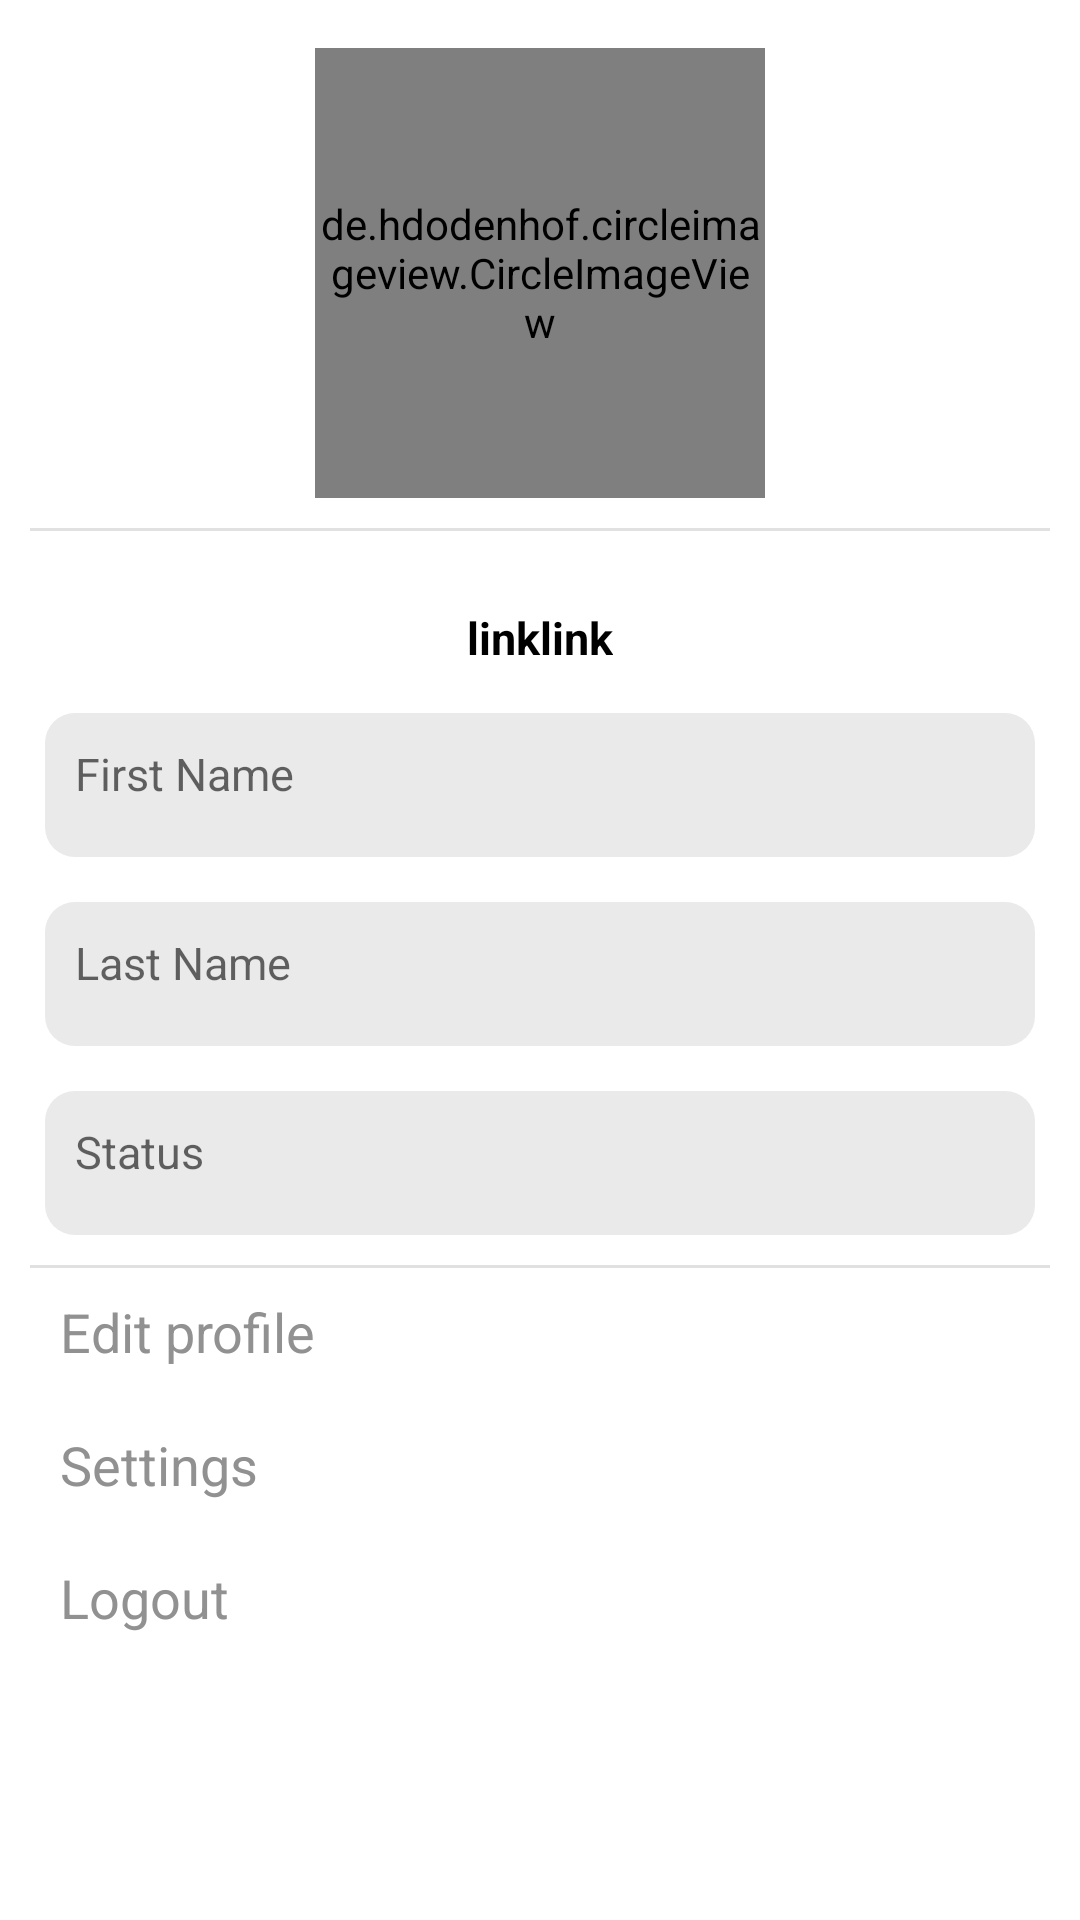

Produce the Android XML layout that renders to this screen, including the resource entries it uses.
<!-- AndroidManifest.xml: application theme Theme.Messenger -->
<!-- res/layout/fragment_account.xml -->
<?xml version="1.0" encoding="utf-8"?>
<androidx.constraintlayout.widget.ConstraintLayout xmlns:android="http://schemas.android.com/apk/res/android"
    xmlns:app="http://schemas.android.com/apk/res-auto"
    xmlns:tools="http://schemas.android.com/tools"
    android:layout_width="match_parent"
    android:layout_height="match_parent"
    tools:context=".ui.account.AccountFragment">

    <ScrollView
        android:id="@+id/scrollView2"
        android:layout_width="match_parent"
        android:layout_height="match_parent"
        app:layout_constraintEnd_toEndOf="parent"
        app:layout_constraintStart_toStartOf="parent"
        app:layout_constraintTop_toTopOf="parent">

        <androidx.constraintlayout.widget.ConstraintLayout
            android:layout_width="match_parent"
            android:layout_height="wrap_content">

            <ImageView
                android:id="@+id/imvEditPhoto"
                android:layout_width="wrap_content"
                android:layout_height="wrap_content"
                android:src="@drawable/ic_baseline_photo_camera_24"
                app:layout_constraintBottom_toBottomOf="@+id/imvPhoto"
                app:layout_constraintEnd_toEndOf="@+id/imvPhoto" />

            <ImageView
                android:layout_width="match_parent"
                android:layout_height="wrap_content"
                android:src="@drawable/img_separator"
                android:layout_margin="10dp"
                app:layout_constraintEnd_toEndOf="parent"
                app:layout_constraintStart_toStartOf="parent"
                app:layout_constraintTop_toBottomOf="@id/etStatus"/>

            <ImageView
                android:id="@+id/imageView"
                android:layout_width="match_parent"
                android:layout_height="wrap_content"
                android:layout_margin="10dp"
                android:src="@drawable/img_separator"
                app:layout_constraintEnd_toEndOf="parent"
                app:layout_constraintStart_toStartOf="parent"
                app:layout_constraintTop_toBottomOf="@id/imvPhoto" />

            <TextView
                android:id="@+id/tvEditProfile"
                android:layout_width="match_parent"
                android:layout_height="wrap_content"
                android:text="Edit profile"
                android:textSize="18sp"
                android:textColor="@color/grey"
                android:layout_margin="20dp"
                app:layout_constraintEnd_toEndOf="parent"
                app:layout_constraintStart_toStartOf="parent"
                app:layout_constraintTop_toBottomOf="@id/etStatus"/>

            <TextView
                android:id="@+id/tvSettings"
                android:layout_width="match_parent"
                android:layout_height="wrap_content"
                android:text="Settings"
                android:textSize="18sp"
                android:textColor="@color/grey"
                android:layout_margin="20dp"
                app:layout_constraintEnd_toEndOf="parent"
                app:layout_constraintStart_toStartOf="parent"
                app:layout_constraintTop_toBottomOf="@id/tvEditProfile"/>

            <TextView
                android:id="@+id/tvLogout"
                android:layout_width="match_parent"
                android:layout_height="wrap_content"
                android:text="Logout"
                android:textSize="18sp"
                android:textColor="@color/grey"
                android:layout_margin="20dp"
                app:layout_constraintEnd_toEndOf="parent"
                app:layout_constraintStart_toStartOf="parent"
                app:layout_constraintTop_toBottomOf="@id/tvSettings"/>

            <TextView
                android:id="@+id/etStatus"
                style="@style/EditTextFieldProfile"
                android:ems="10"
                android:hint="@string/status"
                android:imeOptions="actionDone"
                android:inputType="text"
                android:minHeight="48dp"
                app:layout_constraintEnd_toEndOf="parent"
                app:layout_constraintStart_toStartOf="parent"
                app:layout_constraintTop_toBottomOf="@id/etLastName"/>

            <TextView
                android:id="@+id/etLastName"
                style="@style/EditTextFieldProfile"
                android:ems="10"
                android:hint="@string/last_name"
                android:imeOptions="actionDone"
                android:inputType="text"
                android:minHeight="48dp"
                app:layout_constraintEnd_toEndOf="parent"
                app:layout_constraintStart_toStartOf="parent"
                app:layout_constraintTop_toBottomOf="@id/etFirstName"/>

            <TextView
                android:id="@+id/etFirstName"
                style="@style/EditTextFieldProfile"
                android:ems="10"
                android:hint="@string/first_name"
                android:imeOptions="actionDone"
                android:inputType="text"
                android:minHeight="48dp"
                app:layout_constraintEnd_toEndOf="parent"
                app:layout_constraintStart_toStartOf="parent"
                app:layout_constraintTop_toBottomOf="@id/tvLink"/>

            <TextView
                android:id="@+id/tvLink"
                android:layout_width="wrap_content"
                android:layout_height="wrap_content"
                android:text="linklink"
                android:inputType="text"
                android:textColor="@color/black"
                android:textSize="15sp"
                android:textStyle="bold"
                app:layout_constraintEnd_toEndOf="parent"
                app:layout_constraintStart_toStartOf="parent"
                app:layout_constraintTop_toBottomOf="@id/tvPhoneNumber"/>

            <TextView
                android:id="@+id/tvPhoneNumber"
                android:layout_width="wrap_content"
                android:layout_height="wrap_content"
                android:textColor="@color/black"
                android:textSize="15sp"
                android:textStyle="bold"
                android:layout_marginTop="16dp"
                app:layout_constraintEnd_toEndOf="parent"
                app:layout_constraintStart_toStartOf="parent"
                app:layout_constraintTop_toBottomOf="@id/imvPhoto"/>

            <de.hdodenhof.circleimageview.CircleImageView
                xmlns:app="http://schemas.android.com/apk/res-auto"
                android:id="@+id/imvPhoto"
                android:layout_width="150dp"
                android:layout_height="150dp"
                app:civ_border_color="#FFFFFFFF"
                app:civ_border_width="2dp"
                android:src="@drawable/img_logo"
                android:layout_marginTop="16dp"
                app:layout_constraintEnd_toEndOf="parent"
                app:layout_constraintStart_toStartOf="parent"
                app:layout_constraintTop_toTopOf="parent"/>
        </androidx.constraintlayout.widget.ConstraintLayout>
    </ScrollView>

    <TextView
        android:id="@+id/text_account"
        android:layout_width="match_parent"
        android:layout_height="wrap_content"
        android:layout_marginStart="8dp"
        android:layout_marginTop="8dp"
        android:layout_marginEnd="8dp"
        android:textAlignment="center"
        android:textSize="20sp"
        app:layout_constraintBottom_toBottomOf="parent"
        app:layout_constraintEnd_toEndOf="parent"
        app:layout_constraintStart_toStartOf="parent" />


</androidx.constraintlayout.widget.ConstraintLayout>
<!-- resources referenced by this layout -->
<resources>
  <color name="black">#FF000000</color>
  <color name="grey">#919191</color>
  <!-- drawable img_logo: png bitmap (drawable, 5378 bytes) -->
  <!-- drawable img_separator (drawable) -->
  <?xml version="1.0" encoding="utf-8"?>
  <selector xmlns:android="http://schemas.android.com/apk/res/android">
      <item>
          <shape android:shape="rectangle">
              <solid android:color="@color/light_grey"/>
              <padding android:right="16dp"
                  android:left="16dp"/>
              <size android:height="1dp"/>
          </shape>
      </item>
  </selector>
  <string name="first_name">First Name</string>
  <string name="last_name">Last Name</string>
  <string name="status">Status</string>
  <style name="EditTextFieldProfile">
          <item name="android:layout_width">match_parent</item>
          <item name="android:layout_height">wrap_content</item>
          <item name="android:layout_marginTop">15dp</item>
          <item name="android:layout_marginStart">15dp</item>
          <item name="android:layout_marginEnd">15dp</item>
          <item name="android:padding">10dp</item>
          <item name="android:background">@drawable/et_profile</item>
          <item name="android:textSize">15sp</item>
          <item name="android:textColor">@color/black</item>
      </style>
  <style name="Theme.Messenger" parent="Theme.MaterialComponents.DayNight.DarkActionBar">
          
          <item name="colorPrimary">#246BFD</item>
          <item name="colorPrimaryVariant">#1E5AD5</item>
          <item name="colorOnPrimary">@color/white</item>
          
          <item name="colorSecondary">#246BFD</item>
          <item name="colorSecondaryVariant">#1E5AD5</item>
          <item name="colorOnSecondary">@color/black</item>
          
          <item name="android:statusBarColor" tools:targetApi="l">?attr/colorPrimaryVariant</item>
          
          <item name="windowActionBar">false</item>
          <item name="windowNoTitle">true</item>
      </style>
  <color name="light_grey">#E1E1E1</color>
  <!-- drawable et_profile (drawable) -->
  <?xml version="1.0" encoding="utf-8"?>
  <selector xmlns:android="http://schemas.android.com/apk/res/android">
      <item>
          <shape android:shape="rectangle">
              <solid android:color="@color/llight_grey"/>
              <corners android:radius="10dp"/>
              <padding android:bottom="6dp"
                  android:top="6dp"/>
          </shape>
      </item>
  </selector>
  <color name="white">#FFFFFFFF</color>
  <color name="llight_grey">#EAEAEA</color>
</resources>
